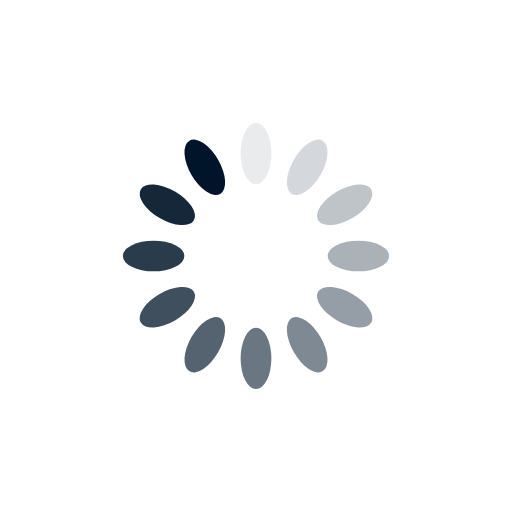
t = 0.00 s
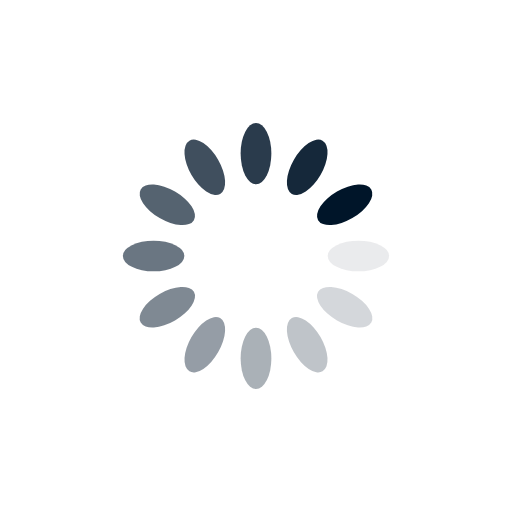
t = 0.25 s
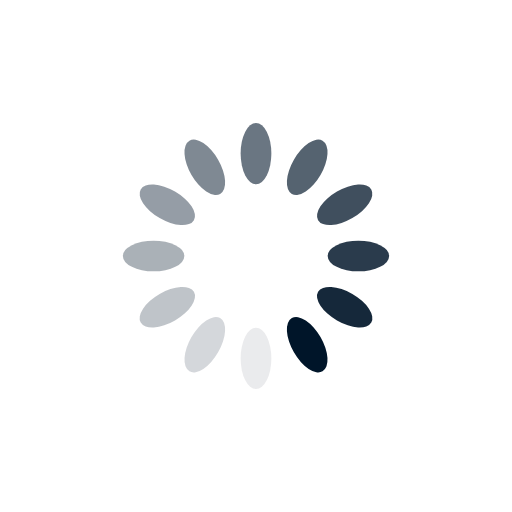
t = 0.50 s
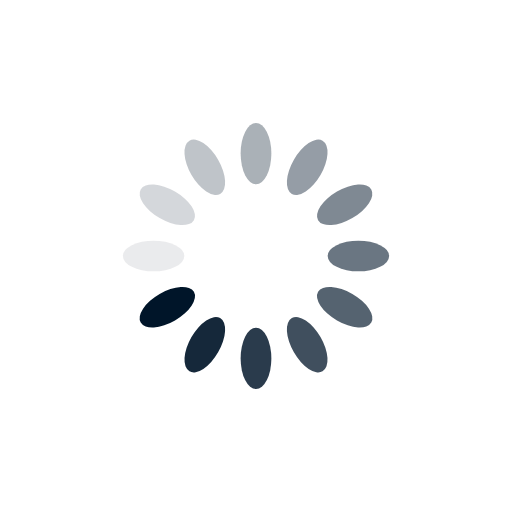
t = 0.75 s

The animated SVG that drew these frames (rendered in a browser with its animation timeline set to each time). Animation: 12 SMIL elements (animate=12); one cycle of 1.00 s, repeats indefinitely.

<?xml version="1.0" encoding="utf-8"?>
<svg xmlns="http://www.w3.org/2000/svg" xmlns:xlink="http://www.w3.org/1999/xlink" style="margin: auto; background: rgb(255, 255, 255); display: block; shape-rendering: auto;" width="200px" height="200px" viewBox="0 0 100 100" preserveAspectRatio="xMidYMid">
<g transform="rotate(0 50 50)">
  <rect x="47" y="24" rx="3" ry="6" width="6" height="12" fill="#001529">
    <animate attributeName="opacity" values="1;0" keyTimes="0;1" dur="1s" begin="-0.9166666666666666s" repeatCount="indefinite"></animate>
  </rect>
</g><g transform="rotate(30 50 50)">
  <rect x="47" y="24" rx="3" ry="6" width="6" height="12" fill="#001529">
    <animate attributeName="opacity" values="1;0" keyTimes="0;1" dur="1s" begin="-0.8333333333333334s" repeatCount="indefinite"></animate>
  </rect>
</g><g transform="rotate(60 50 50)">
  <rect x="47" y="24" rx="3" ry="6" width="6" height="12" fill="#001529">
    <animate attributeName="opacity" values="1;0" keyTimes="0;1" dur="1s" begin="-0.75s" repeatCount="indefinite"></animate>
  </rect>
</g><g transform="rotate(90 50 50)">
  <rect x="47" y="24" rx="3" ry="6" width="6" height="12" fill="#001529">
    <animate attributeName="opacity" values="1;0" keyTimes="0;1" dur="1s" begin="-0.6666666666666666s" repeatCount="indefinite"></animate>
  </rect>
</g><g transform="rotate(120 50 50)">
  <rect x="47" y="24" rx="3" ry="6" width="6" height="12" fill="#001529">
    <animate attributeName="opacity" values="1;0" keyTimes="0;1" dur="1s" begin="-0.5833333333333334s" repeatCount="indefinite"></animate>
  </rect>
</g><g transform="rotate(150 50 50)">
  <rect x="47" y="24" rx="3" ry="6" width="6" height="12" fill="#001529">
    <animate attributeName="opacity" values="1;0" keyTimes="0;1" dur="1s" begin="-0.5s" repeatCount="indefinite"></animate>
  </rect>
</g><g transform="rotate(180 50 50)">
  <rect x="47" y="24" rx="3" ry="6" width="6" height="12" fill="#001529">
    <animate attributeName="opacity" values="1;0" keyTimes="0;1" dur="1s" begin="-0.4166666666666667s" repeatCount="indefinite"></animate>
  </rect>
</g><g transform="rotate(210 50 50)">
  <rect x="47" y="24" rx="3" ry="6" width="6" height="12" fill="#001529">
    <animate attributeName="opacity" values="1;0" keyTimes="0;1" dur="1s" begin="-0.3333333333333333s" repeatCount="indefinite"></animate>
  </rect>
</g><g transform="rotate(240 50 50)">
  <rect x="47" y="24" rx="3" ry="6" width="6" height="12" fill="#001529">
    <animate attributeName="opacity" values="1;0" keyTimes="0;1" dur="1s" begin="-0.25s" repeatCount="indefinite"></animate>
  </rect>
</g><g transform="rotate(270 50 50)">
  <rect x="47" y="24" rx="3" ry="6" width="6" height="12" fill="#001529">
    <animate attributeName="opacity" values="1;0" keyTimes="0;1" dur="1s" begin="-0.16666666666666666s" repeatCount="indefinite"></animate>
  </rect>
</g><g transform="rotate(300 50 50)">
  <rect x="47" y="24" rx="3" ry="6" width="6" height="12" fill="#001529">
    <animate attributeName="opacity" values="1;0" keyTimes="0;1" dur="1s" begin="-0.08333333333333333s" repeatCount="indefinite"></animate>
  </rect>
</g><g transform="rotate(330 50 50)">
  <rect x="47" y="24" rx="3" ry="6" width="6" height="12" fill="#001529">
    <animate attributeName="opacity" values="1;0" keyTimes="0;1" dur="1s" begin="0s" repeatCount="indefinite"></animate>
  </rect>
</g>
<!-- [ldio] generated by https://loading.io/ --></svg>
